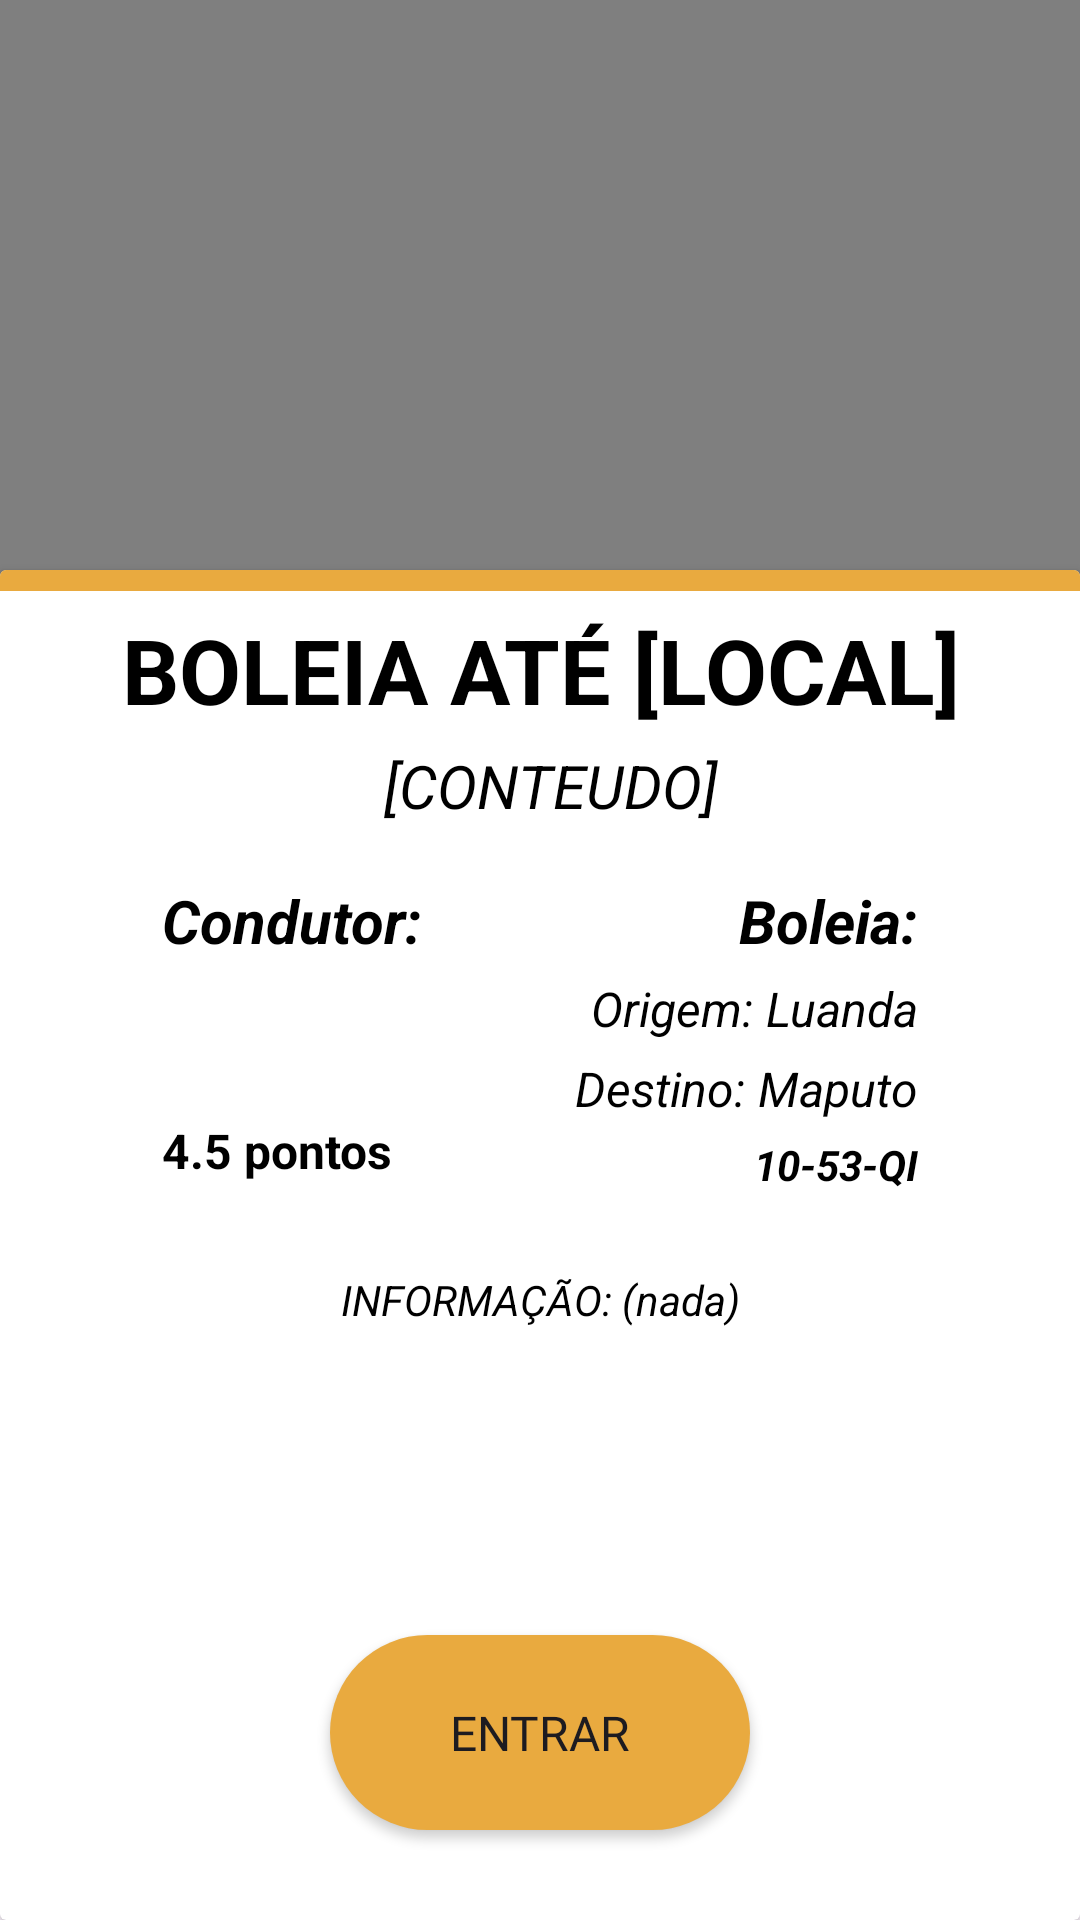

Write the Android layout XML for this screen, with the resource values it uses.
<!-- AndroidManifest.xml: application theme Theme.UCityVenture -->
<!-- res/layout/ride_profile_fragment.xml -->
<?xml version="1.0" encoding="utf-8"?>
<FrameLayout xmlns:android="http://schemas.android.com/apk/res/android"
    xmlns:tools="http://schemas.android.com/tools"
    xmlns:app="http://schemas.android.com/apk/res-auto"

    android:layout_width="match_parent"
    android:layout_height="match_parent"
    tools:context=".RideProfileFragment">

    <org.osmdroid.views.MapView android:id="@+id/map"
        android:layout_width="fill_parent"
        android:layout_height="400dp" />

    <androidx.cardview.widget.CardView
        android:id="@+id/eventCard"
        android:layout_width="match_parent"
        android:layout_height="450dp"
        android:layout_alignParentBottom="true"
        android:layout_gravity="bottom"

        >

        <View
            android:layout_width="match_parent"
            android:layout_height="7dp"
            android:background="@color/mainOrange" />

        <RelativeLayout
            android:layout_width="match_parent"
            android:layout_height="match_parent"
            android:padding="10dp">


            <TextView
                android:id="@+id/rideOrigin"
                android:layout_width="wrap_content"
                android:layout_height="wrap_content"

                android:layout_below="@+id/staticRide"

                android:layout_alignParentEnd="true"
                android:layout_marginTop="5dp"
                android:layout_marginEnd="44dp"
                android:text="Origem: Luanda"
                android:textColor="@android:color/black"
                android:textSize="16dp"
                android:textStyle="italic" />

            <TextView
                android:id="@+id/rideDestination"
                android:layout_width="wrap_content"
                android:layout_height="wrap_content"

                android:layout_below="@+id/rideOrigin"

                android:layout_alignParentEnd="true"
                android:layout_marginTop="5dp"
                android:layout_marginEnd="44dp"
                android:text="Destino: Maputo"
                android:textColor="@android:color/black"
                android:textSize="16dp"
                android:textStyle="italic" />

            <TextView
                android:id="@+id/mainTitle"
                android:layout_width="match_parent"
                android:layout_height="wrap_content"
                android:layout_alignParentStart="true"
                android:layout_alignParentTop="true"
                android:layout_alignParentEnd="true"
                android:layout_marginTop="3dp"



                android:text="BOLEIA ATÉ [LOCAL]"
                android:textAlignment="center"
                android:textColor="@android:color/black"
                android:textSize="30sp"
                android:textStyle="bold"
                 />

            <TextView
                android:id="@+id/subTitle"
                android:layout_width="wrap_content"
                android:layout_height="wrap_content"
                android:layout_below="@+id/mainTitle"
                android:layout_alignParentLeft="true"
                android:layout_alignParentRight="true"
                android:layout_marginLeft="53dp"
                android:layout_marginTop="5dp"
                android:layout_marginRight="46dp"
                android:text="[CONTEUDO]"
                android:textAlignment="center"
                android:textColor="@android:color/black"
                android:textSize="20sp"
                android:textStyle="italic" />

            


            <TextView
                android:id="@+id/staticProvider"
                android:layout_width="wrap_content"
                android:layout_height="wrap_content"
                android:layout_below="@+id/subTitle"

                android:layout_marginStart="44dp"
                android:layout_marginTop="18dp"

                android:text="Condutor:"
                android:textAlignment="center"
                android:textColor="@android:color/black"
                android:textSize="20sp"
                android:textStyle="bold | italic" />

            

            <TextView
                android:id="@+id/staticRide"
                android:layout_width="wrap_content"
                android:layout_height="wrap_content"
                android:layout_below="@+id/subTitle"

                android:layout_alignParentEnd="true"
                android:layout_marginTop="18dp"
                android:layout_marginEnd="44dp"
                android:gravity="end"
                android:text="Boleia:"
                android:textColor="@android:color/black"
                android:textSize="20sp"
                android:textStyle="bold | italic" />

            <TextView
                android:id="@+id/driverName"
                android:layout_width="wrap_content"
                android:layout_height="wrap_content"
                android:layout_below="@+id/staticProvider"
                android:layout_alignParentStart="true"
                android:layout_marginStart="44dp"

                android:layout_marginTop="5dp"
                android:layout_marginEnd="5dp"
                android:gravity="end"
                android:text=""
                android:textColor="@color/black"
                android:textSize="16sp"
                android:textStyle="italic" />


            <TextView
                android:id="@+id/driverNickname"
                android:layout_width="wrap_content"
                android:layout_height="wrap_content"
                android:layout_below="@+id/driverName"

                android:layout_alignParentStart="true"

                android:layout_marginStart="44dp"
                android:layout_marginTop="2dp"
                android:text=""
                android:textColor="@android:color/black"
                android:textSize="16dp"
                android:textStyle="italic" />

            <TextView
                android:id="@+id/driverRating"
                android:layout_width="wrap_content"
                android:layout_height="wrap_content"
                android:layout_below="@+id/driverNickname"

                android:layout_alignParentStart="true"

                android:layout_marginStart="44dp"
                android:layout_marginTop="2dp"
                android:text="4.5 pontos"
                android:textColor="@android:color/black"
                android:textSize="16dp"
                android:textStyle="bold" />


            <TextView
                android:id="@+id/driverLicense"
                android:layout_width="wrap_content"
                android:layout_height="wrap_content"

                android:layout_below="@+id/rideDestination"
                android:layout_alignParentEnd="true"
                android:layout_marginTop="5dp"
                android:layout_marginEnd="44dp"
                android:layout_marginRight="0dp"
                android:text="10-53-QI"
               android:gravity="end"
                android:textColor="@color/black"
                android:textSize="14dp"
                android:textStyle="bold| italic" />

            <Button
                android:id="@+id/joinButton"
                android:layout_width="250dp"
                android:layout_height="65dp"
                android:layout_alignParentStart="true"
                android:layout_alignParentEnd="true"
                android:layout_alignParentBottom="true"
                android:layout_marginStart="100dp"
                android:layout_marginEnd="100dp"
                android:layout_marginBottom="20dp"
                android:background="@drawable/rounded_edges_button"
                android:drawableEnd="@drawable/ic_baseline_login_24"
                android:fontFamily="@font/ubuntu_medium"
                android:paddingLeft="30dp"
                android:paddingRight="30dp"
                android:text="Entrar"
                android:textSize="16dp"
                app:backgroundTint="@color/mainOrange"
                 />

            <TextView
                android:id="@+id/rideInfo"
                android:layout_width="wrap_content"
                android:layout_height="wrap_content"
                android:layout_below="@+id/driverNickname"
                android:layout_alignParentLeft="true"
                android:layout_alignParentRight="true"

                android:layout_marginTop="53dp"

                android:text="INFORMAÇÃO: (nada)"
                android:textAlignment="center"
                android:textColor="@android:color/black"
                android:textSize="14dp"
                android:textStyle="italic" />




        </RelativeLayout>

    </androidx.cardview.widget.CardView>

</FrameLayout>
<!-- resources referenced by this layout -->
<resources>
  <color name="black">#FF000000</color>
  <color name="mainOrange">#e9aa3f</color>
  <!-- drawable rounded_edges_button (drawable) -->
  <?xml version="1.0" encoding="utf-8"?>
  
  <selector xmlns:android="http://schemas.android.com/apk/res/android">
      <item android:state_enabled="true">
          <shape android:shape="rectangle">
  
              <corners android:radius="100dp"/>
              <stroke android:color="@android:color/darker_gray" android:width="0dp"/>
              <gradient
                  android:startColor="#f7781d"
                  android:endColor="#f99853"
                  android:angle="0" />
  
          </shape>
      </item>
  </selector>
  <style name="Theme.UCityVenture" parent="Base.Theme.UCityVenture" />
  <style name="Base.Theme.UCityVenture" parent="Theme.Material3.DayNight.NoActionBar">
          
          <item name="android:colorPrimaryDark">@color/mainOrange</item>
      </style>
</resources>
